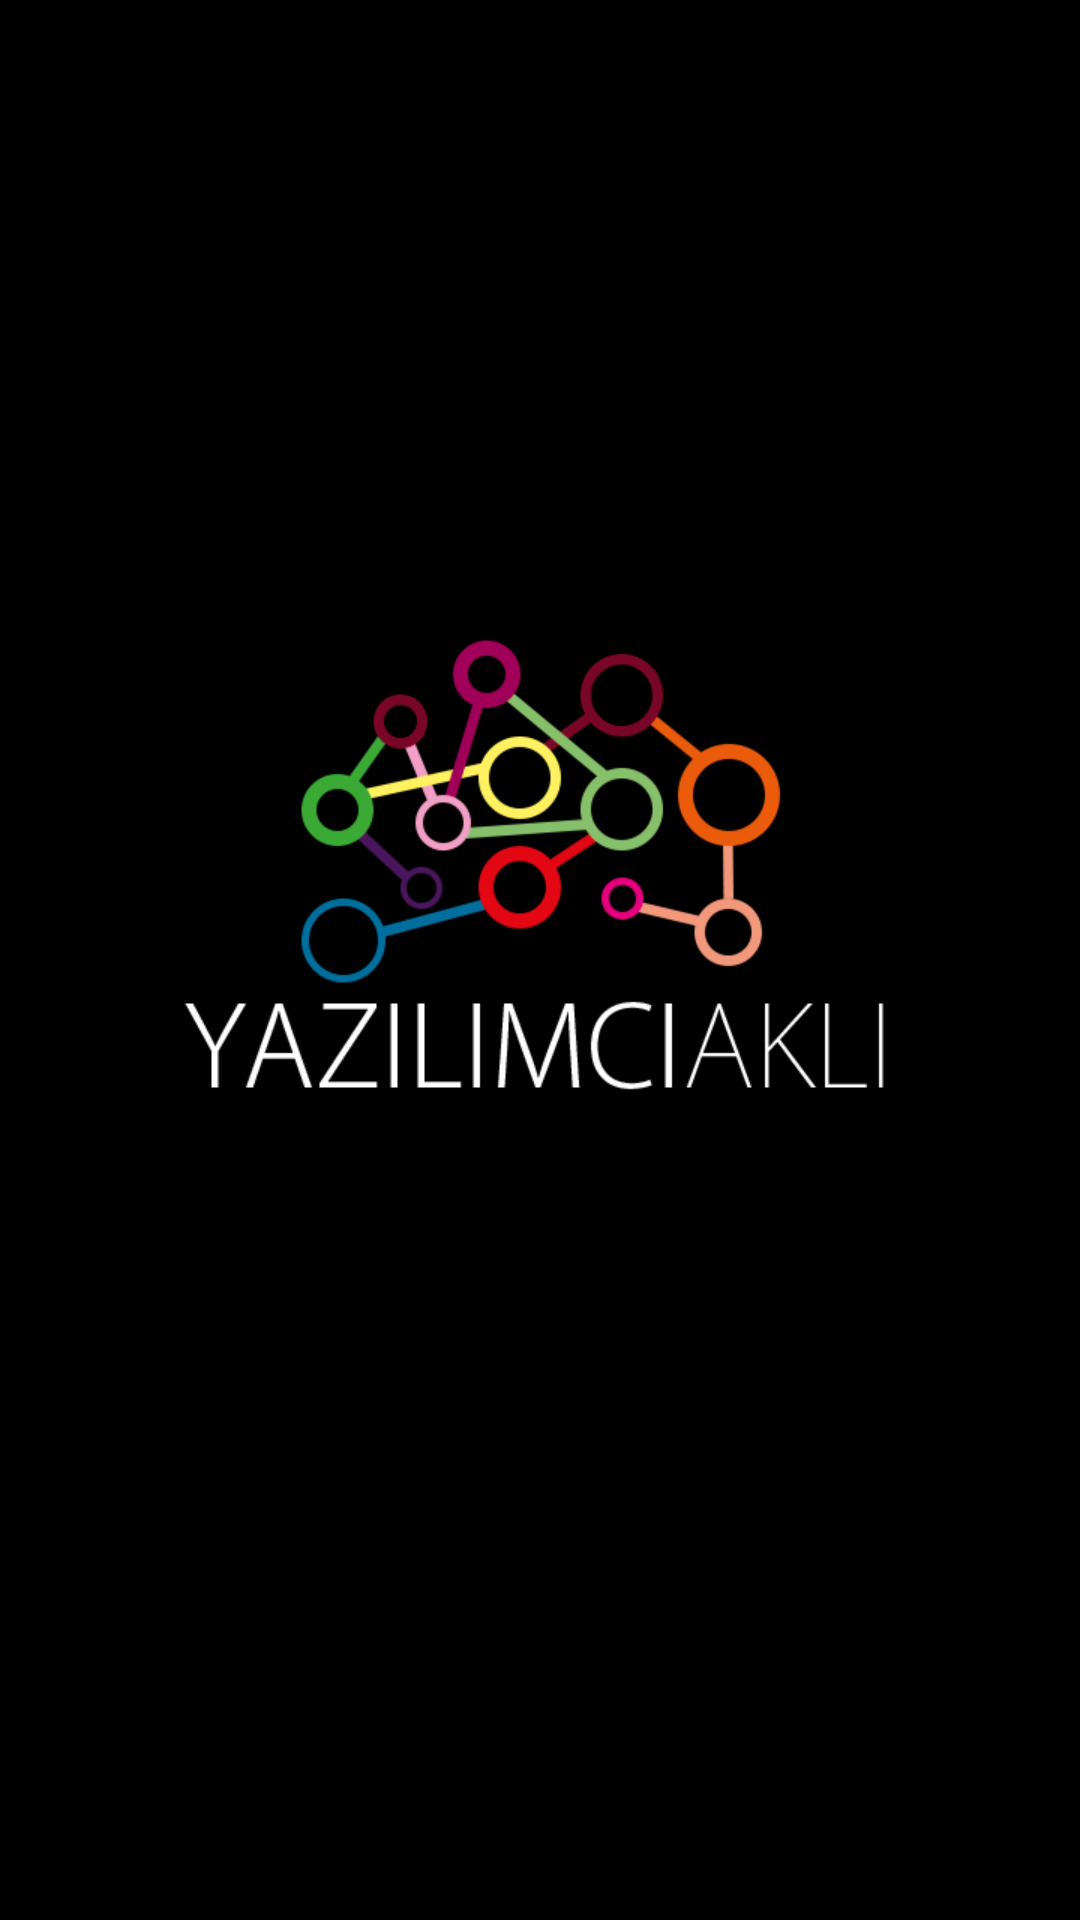

This screen was rendered from an Android layout file. Write that file and the resources it references.
<!-- AndroidManifest.xml: application theme AppTheme -->
<!-- res/layout/activity_loading.xml -->
<?xml version="1.0" encoding="utf-8"?>
<LinearLayout xmlns:android="http://schemas.android.com/apk/res/android"
    xmlns:tools="http://schemas.android.com/tools"
    android:layout_width="fill_parent"
    android:layout_height="fill_parent"
    android:background="#000000"
    android:layout_gravity="center"
    android:id="@+id/lin_lay"
    android:gravity="center"
    android:orientation="vertical" >

    <ImageView
        android:layout_width="wrap_content"
        android:layout_height="wrap_content"
        android:id="@+id/splash"
        android:background="@drawable/yazlmcakl" />

</LinearLayout>
<!-- resources referenced by this layout -->
<resources>
  <style name="AppTheme" parent="Theme.AppCompat.Light.NoActionBar">
          <item name="colorPrimaryDark">@color/colorPrimaryDark</item>
          <item name="android:windowFullscreen">true</item>
  
      </style>
  <color name="colorPrimaryDark">#303F9F</color>
</resources>
